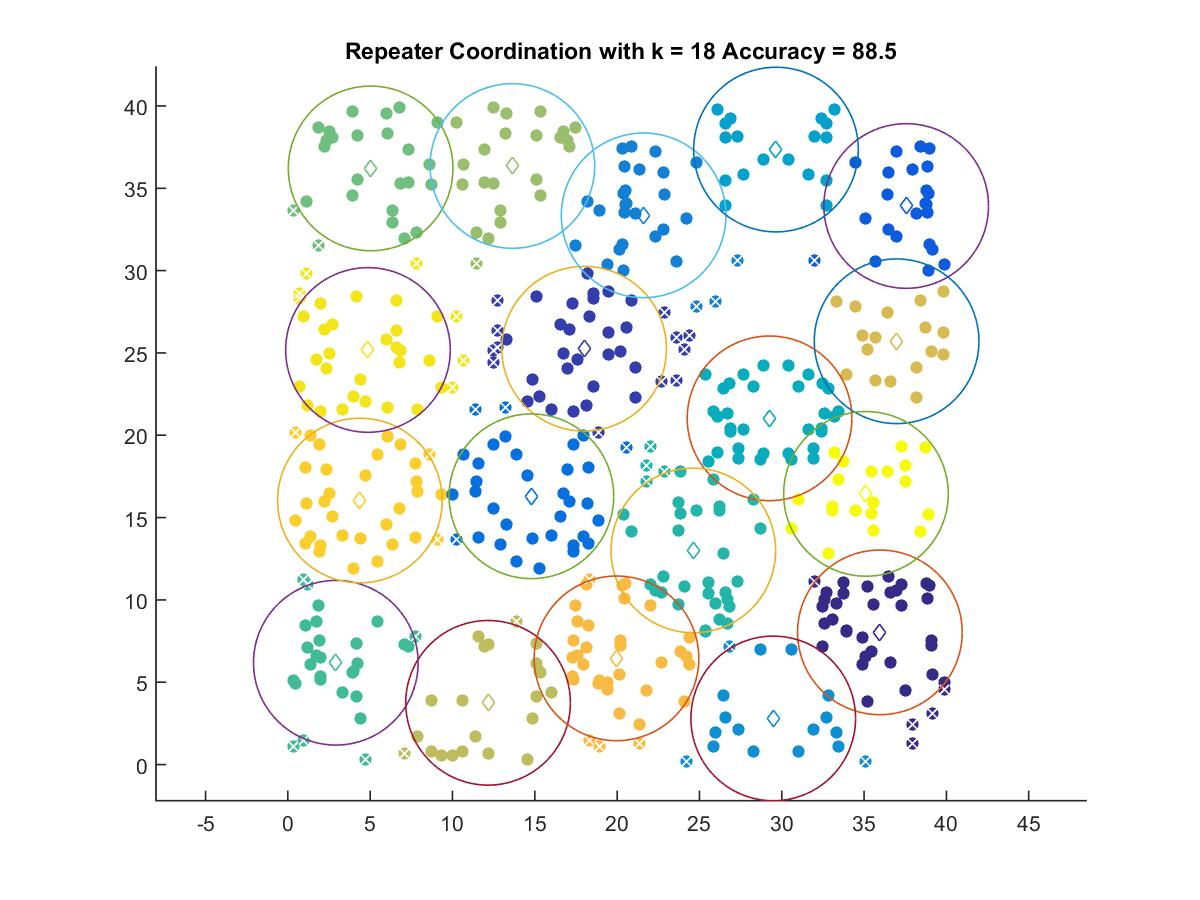

The file beside this chart, header and first rows:
35.96, 8.0262
17.99, 25.26
37.56, 33.92
14.79, 16.29
21.61, 33.36
29.48, 2.799
29.65, 37.35
29.26, 21.03
24.63, 13
2.913, 6.181
5.028, 36.21
13.64, 36.36
12.16, 3.748
36.97, 25.71
19.96, 6.448
4.374, 16.03
4.865, 25.18
35.11, 16.44
